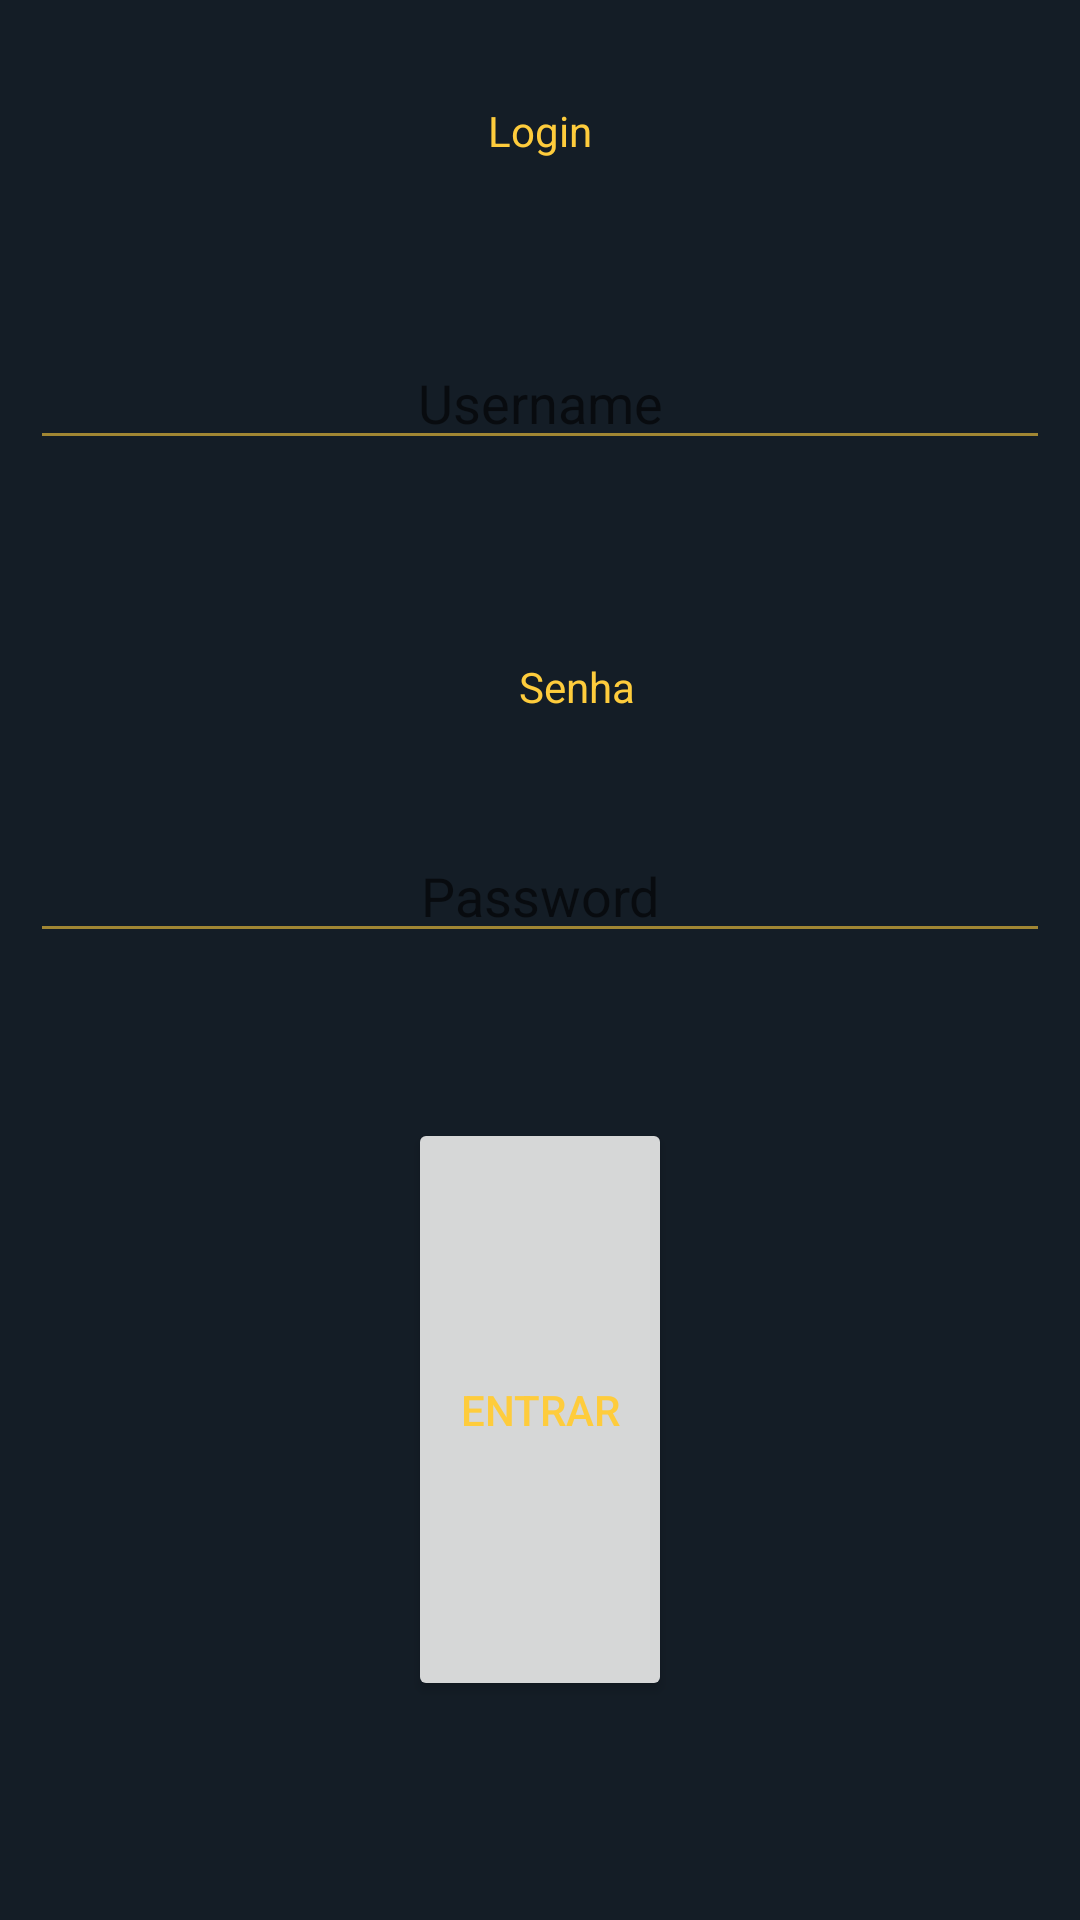

Layout XML and referenced resources for this Android screen:
<!-- AndroidManifest.xml: application theme AppTheme -->
<!-- res/layout/activity_main.xml -->
<?xml version="1.0" encoding="utf-8"?>
<android.support.constraint.ConstraintLayout
        xmlns:android="http://schemas.android.com/apk/res/android"
        xmlns:tools="http://schemas.android.com/tools"
        xmlns:app="http://schemas.android.com/apk/res-auto"
        android:layout_width="match_parent"
        android:layout_height="match_parent"
        tools:context=".MainActivity" tools:layout_editor_absoluteY="81dp">

    <TextView
            android:text="Login"
            android:layout_width="wrap_content"
            android:layout_height="wrap_content"
            android:id="@+id/txtLogin"
            tools:ignore="MissingConstraints"
            android:layout_marginTop="34dp"
            android:layout_marginBottom="59dp" app:layout_constraintEnd_toEndOf="parent"
            app:layout_constraintBottom_toTopOf="@+id/username" app:layout_constraintTop_toTopOf="parent"
            app:layout_constraintStart_toStartOf="parent"/>

    <EditText
            android:id="@+id/username"
            android:layout_width="0dp"
            android:layout_height="wrap_content"
            android:hint="Username"
            android:inputType="text"
            android:textAlignment="center"
            android:layout_marginHorizontal="10dp"
            tools:ignore="MissingConstraints"
            app:layout_constraintTop_toBottomOf="@+id/txtLogin"
            android:layout_marginBottom="66dp" app:layout_constraintEnd_toEndOf="parent"
            app:layout_constraintBottom_toTopOf="@+id/txtPassword" app:layout_constraintStart_toStartOf="parent"/>

    <TextView
            android:text="Senha"
            android:layout_width="wrap_content"
            android:layout_height="wrap_content"
            android:id="@+id/txtPassword"
            tools:ignore="MissingConstraints"
            app:layout_constraintStart_toStartOf="@+id/password" android:layout_marginLeft="163dp"
            android:layout_marginStart="163dp" app:layout_constraintTop_toBottomOf="@+id/username"
            android:layout_marginBottom="38dp" app:layout_constraintBottom_toTopOf="@+id/password"/>

    <EditText
            android:id="@+id/password"
            android:layout_width="0dp"
            android:layout_height="wrap_content"
            android:hint="Password"
            android:inputType="textPassword"
            android:layout_marginHorizontal="10dp"
            android:textAlignment="center"
            tools:ignore="MissingConstraints"
            app:layout_constraintTop_toBottomOf="@+id/txtPassword"
            android:layout_marginBottom="55dp" app:layout_constraintEnd_toEndOf="parent"
            app:layout_constraintBottom_toTopOf="@+id/btnLogin" app:layout_constraintStart_toStartOf="parent"/>

    <Button
            android:text="Entrar"
            android:layout_width="wrap_content"
            android:layout_height="0dp"
            android:id="@+id/btnLogin"
            tools:ignore="MissingConstraints" app:layout_constraintTop_toBottomOf="@+id/password"
            android:layout_marginBottom="73dp" app:layout_constraintEnd_toEndOf="parent"
            app:layout_constraintStart_toStartOf="parent" app:layout_constraintBottom_toBottomOf="parent"/>
</android.support.constraint.ConstraintLayout>
<!-- resources referenced by this layout -->
<resources>
  <style name="AppTheme" parent="Theme.AppCompat.Light.DarkActionBar">
          
          <item name="colorPrimary">@color/colorPrimary</item>
          <item name="colorPrimaryDark">@color/colorPrimary</item>
          <item name="colorAccent">@color/colorAccent</item>
          <item name="android:background">@color/background</item>
          <item name="android:windowBackground">@color/background</item>
          <item name="android:colorBackground">@color/colorPrimary</item>
          <item name="android:textColor">@color/colorPrimary</item>
          <item name="android:editTextColor">@color/colorPrimary</item>
          <item name="android:colorForeground">@color/colorAccent</item>
      </style>
  <color name="colorPrimary">#fecc3c</color>
  <color name="colorAccent">#fecc3c</color>
  <color name="background">#141d26</color>
</resources>
